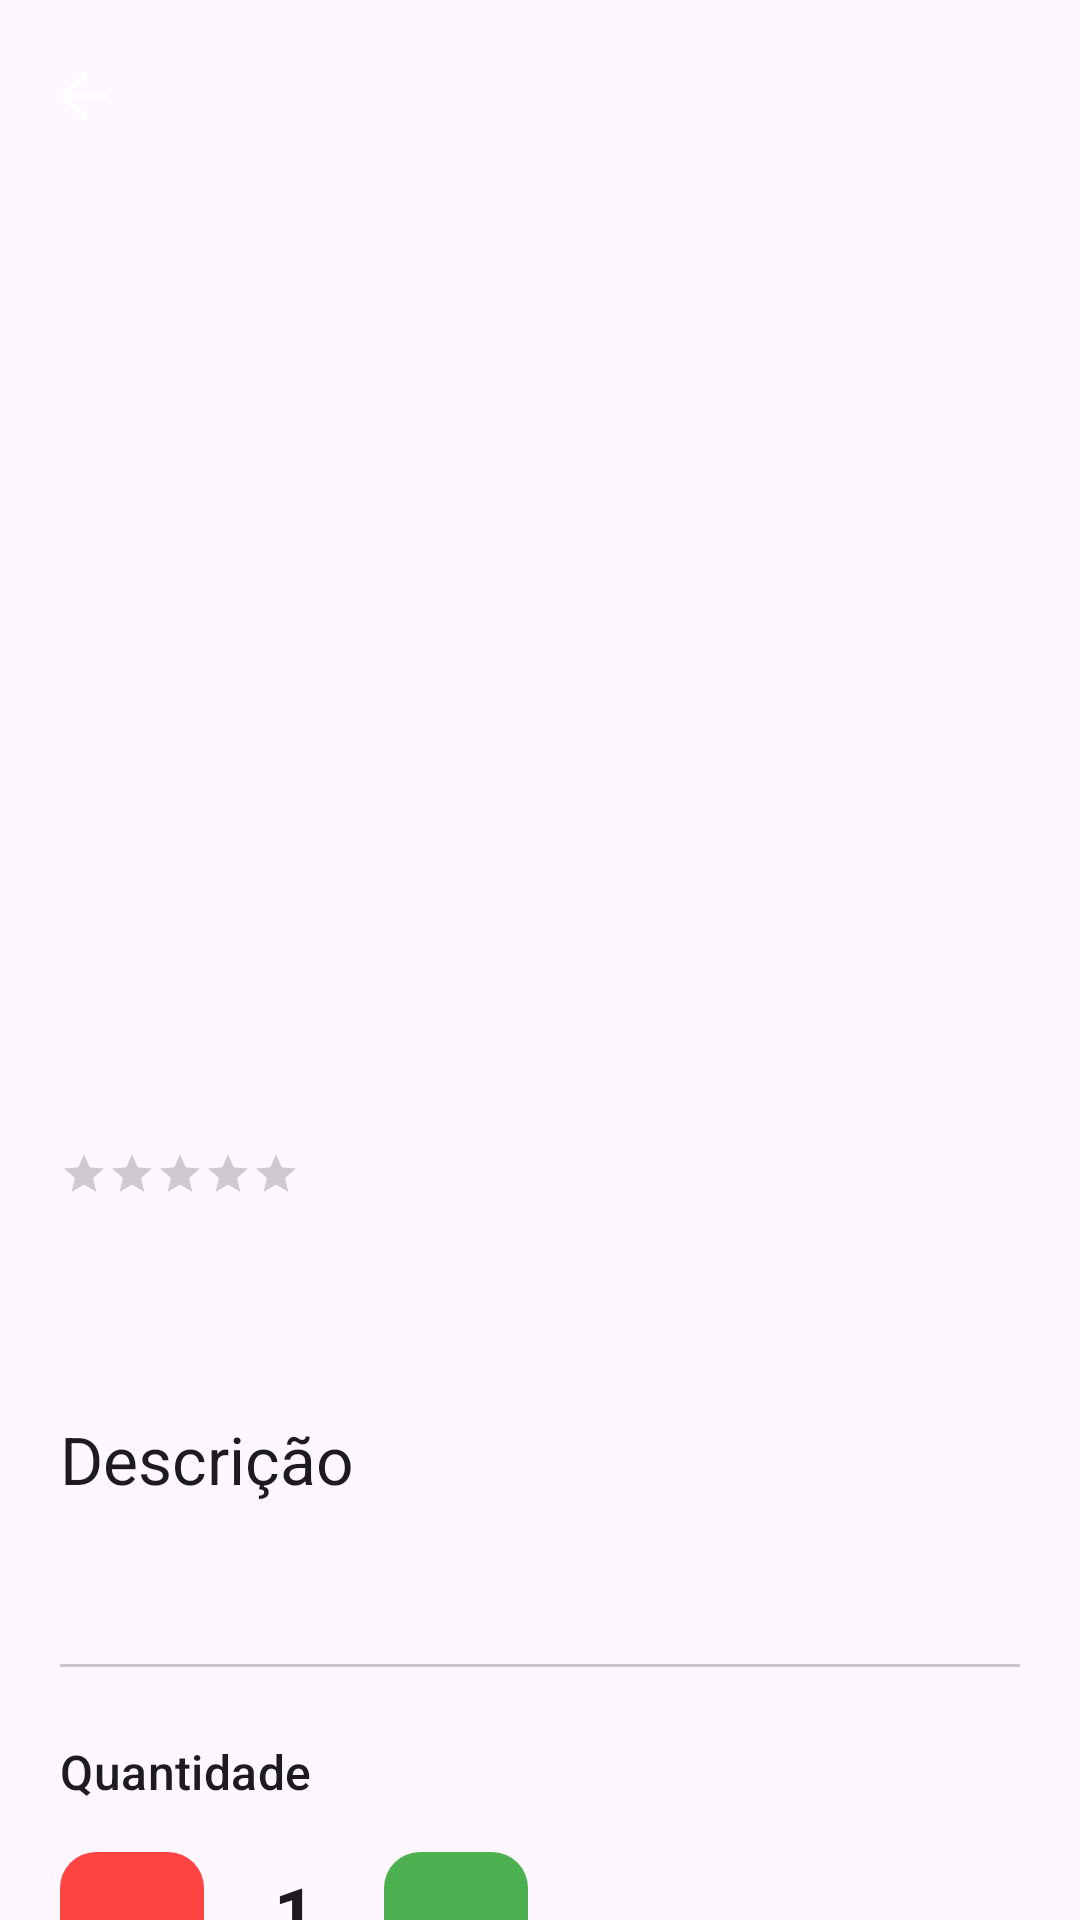

This screen was rendered from an Android layout file. Write that file and the resources it references.
<!-- AndroidManifest.xml: application theme Theme.NexusStore -->
<!-- res/layout/activity_product_detail.xml -->
<?xml version="1.0" encoding="utf-8"?>
<androidx.coordinatorlayout.widget.CoordinatorLayout xmlns:android="http://schemas.android.com/apk/res/android"
    xmlns:app="http://schemas.android.com/apk/res-auto"
    android:layout_width="match_parent"
    android:layout_height="match_parent">

    <com.google.android.material.appbar.AppBarLayout
        android:layout_width="match_parent"
        android:layout_height="300dp">

        <com.google.android.material.appbar.CollapsingToolbarLayout
            android:id="@+id/collapsingToolbar"
            android:layout_width="match_parent"
            android:layout_height="match_parent"
            app:contentScrim="@color/btn_products"
            app:titleEnabled="false"
            app:layout_scrollFlags="scroll|exitUntilCollapsed">

            <ImageView
                android:id="@+id/imgProductDetail"
                android:layout_width="match_parent"
                android:layout_height="match_parent"
                android:scaleType="centerCrop"
                app:layout_collapseMode="parallax" />

            <androidx.appcompat.widget.Toolbar
                android:id="@+id/toolbarDetail"
                android:layout_width="match_parent"
                android:layout_height="?attr/actionBarSize"
                app:layout_collapseMode="pin"
                app:navigationIcon="?attr/homeAsUpIndicator"
                app:navigationIconTint="?attr/colorOnSurface" />

        </com.google.android.material.appbar.CollapsingToolbarLayout>

    </com.google.android.material.appbar.AppBarLayout>

    <androidx.core.widget.NestedScrollView
        android:layout_width="match_parent"
        android:layout_height="match_parent"
        app:layout_behavior="@string/appbar_scrolling_view_behavior">

        <LinearLayout
            android:layout_width="match_parent"
            android:layout_height="wrap_content"
            android:orientation="vertical"
            android:padding="20dp">

            <TextView
                android:id="@+id/textTitleDetail"
                android:layout_width="match_parent"
                android:layout_height="wrap_content"
                android:textAppearance="?attr/textAppearanceHeadlineSmall"
                android:textStyle="bold"
                android:textColor="?attr/colorOnSurface" />

            <TextView
                android:id="@+id/textCategoryDetail"
                android:layout_width="wrap_content"
                android:layout_height="wrap_content"
                android:layout_marginTop="4dp"
                android:textAppearance="?attr/textAppearanceBodyMedium"
                android:textAllCaps="true"
                android:letterSpacing="0.1"
                android:alpha="0.7" />

            <RatingBar
                android:id="@+id/ratingBar"
                style="?android:attr/ratingBarStyleSmall"
                android:layout_width="wrap_content"
                android:layout_height="wrap_content"
                android:layout_marginTop="8dp"
                android:isIndicator="true"
                android:numStars="5"
                android:stepSize="0.1"
                android:progressTint="@color/yellow"
                android:secondaryProgressTint="@color/yellow" />

            <TextView
                android:id="@+id/textPriceDetail"
                android:layout_width="wrap_content"
                android:layout_height="wrap_content"
                android:layout_marginTop="16dp"
                android:textColor="@color/btn_products"
                android:textAppearance="?attr/textAppearanceHeadlineSmall"
                android:textStyle="bold" />

            <TextView
                android:layout_width="match_parent"
                android:layout_height="wrap_content"
                android:layout_marginTop="24dp"
                android:text="Descrição"
                android:textAppearance="?attr/textAppearanceTitleLarge" />

            <TextView
                android:id="@+id/textDescriptionDetail"
                android:layout_width="match_parent"
                android:layout_height="wrap_content"
                android:layout_marginTop="8dp"
                android:textAppearance="?attr/textAppearanceBodyLarge"
                android:lineSpacingExtra="4dp" />

            <View
                android:layout_width="match_parent"
                android:layout_height="1dp"
                android:layout_marginTop="24dp"
                android:background="?attr/colorOutlineVariant" />

            <TextView
                android:layout_width="match_parent"
                android:layout_height="wrap_content"
                android:layout_marginTop="24dp"
                android:text="Quantidade"
                android:textAppearance="?attr/textAppearanceTitleMedium" />

            <LinearLayout
                android:layout_width="match_parent"
                android:layout_height="wrap_content"
                android:layout_marginTop="12dp"
                android:orientation="horizontal"
                android:gravity="center_vertical">

                <com.google.android.material.button.MaterialButton
                    android:id="@+id/btnMinusDetail"
                    android:layout_width="48dp"
                    android:layout_height="48dp"
                    android:padding="0dp"
                    app:backgroundTint="@android:color/holo_red_light"
                    app:icon="@drawable/ic_minus"
                    app:iconSize="24dp"
                    app:iconTint="@color/white"
                    app:iconGravity="textStart"
                    app:iconPadding="0dp"
                    app:cornerRadius="12dp" />

                <TextView
                    android:id="@+id/textQuantityDetail"
                    android:layout_width="60dp"
                    android:layout_height="wrap_content"
                    android:gravity="center"
                    android:text="1"
                    android:textAppearance="?attr/textAppearanceHeadlineSmall"
                    android:textStyle="bold" />

                <com.google.android.material.button.MaterialButton
                    android:id="@+id/btnPlusDetail"
                    android:layout_width="48dp"
                    android:layout_height="48dp"
                    android:padding="0dp"
                    app:backgroundTint="@color/btn_carts"
                    app:icon="@drawable/ic_plus"
                    app:iconSize="24dp"
                    app:iconTint="@color/white"
                    app:iconGravity="textStart"
                    app:iconPadding="0dp"
                    app:cornerRadius="12dp" />

                <Space
                    android:layout_width="0dp"
                    android:layout_height="wrap_content"
                    android:layout_weight="1" />

            </LinearLayout>

            <FrameLayout
                android:layout_width="match_parent"
                android:layout_height="wrap_content"
                android:layout_marginTop="32dp"
                android:layout_marginBottom="40dp">

                <com.google.android.material.button.MaterialButton
                    android:id="@+id/btnAddToCartDetail"
                    android:layout_width="match_parent"
                    android:layout_height="64dp"
                    android:text="Adicionar ao Carrinho"
                    android:textAllCaps="false"
                    android:textSize="18sp"
                    android:textStyle="bold"
                    android:textColor="@color/white"
                    app:iconTint="@color/white"
                    app:backgroundTint="@color/btn_carts"
                    app:icon="@drawable/ic_cart"
                    app:iconSize="24dp"
                    app:iconPadding="12dp"
                    app:cornerRadius="16dp" />

                <ProgressBar
                    android:id="@+id/progressAddToCartDetail"
                    android:layout_width="32dp"
                    android:layout_height="32dp"
                    android:layout_gravity="center"
                    android:visibility="gone"
                    android:indeterminateTint="@color/white" />

            </FrameLayout>

        </LinearLayout>

    </androidx.core.widget.NestedScrollView>

</androidx.coordinatorlayout.widget.CoordinatorLayout>
<!-- resources referenced by this layout -->
<resources>
  <color name="btn_carts">#4CAF50</color>
  <color name="btn_products">#2196F3</color>
  <color name="white">#FFFFFFFF</color>
  <color name="yellow">#FFD700</color>
  <!-- drawable ic_cart (drawable) -->
  <vector xmlns:android="http://schemas.android.com/apk/res/android"
      android:width="24dp"
      android:height="24dp"
      android:viewportWidth="960"
      android:viewportHeight="960">
      <group android:translateY="960">
          <path
              android:fillColor="#FFFFFFFF"
              android:pathData="M223.5,-103.5Q200,-127 200,-160t23.5,-56.5Q247,-240 280,-240t56.5,23.5Q360,-193 360,-160t-23.5,56.5Q313,-80 280,-80t-56.5,-23.5Zm400,0Q600,-127 600,-160t23.5,-56.5Q647,-240 680,-240t56.5,23.5Q760,-193 760,-160t-23.5,56.5Q713,-80 680,-80t-56.5,-23.5ZM246,-720l96,200h280l110,-200H246Zm-38,-80h590q23,0 35,20.5t1,41.5L692,-482q-11,20 -29.5,31T622,-440H324l-44,80h480v80H280q-45,0 -68,-39.5t-2,-78.5l54,-98 -144,-304H40v-80h130l38,80Zm134,280h280-280Z"/>
      </group>
  </vector>
  <style name="Theme.NexusStore" parent="Base.Theme.NexusStore" />
  <style name="Base.Theme.NexusStore" parent="Theme.Material3.DayNight.NoActionBar">
      </style>
</resources>
